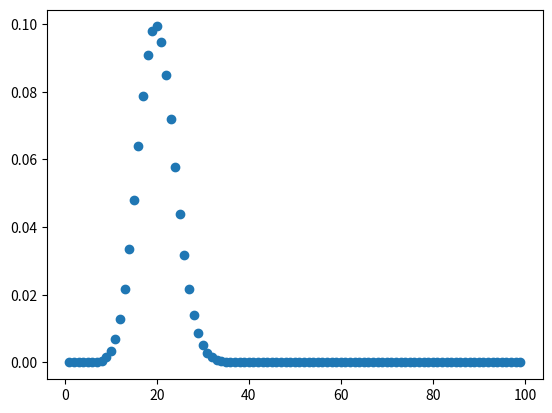

Source code (Python):
# Normal Distribution, Beta Distribution, Binomial Distribution
import math
import numpy as np


class NormalDistribution:
    def __init__(self,average=0,variance=1):
        self.mean = average
        self.variance = variance
        self.distribution = np.vectorize(self.distribution)

    def distribution(self,x=0):
        return (1./(self.variance*math.sqrt(math.pi*2.)))*math.exp(-(x-self.mean)**2/(2.*self.variance**2))

def N(x,average=0,variance=1):
    return (1./(variance*math.sqrt(math.pi*2.)))*math.exp(-(x-average)**2/(2.*variance**2))
N = np.vectorize(N)


class BetaDistribution:
    def __init__(self,alpha,beta):
        self.alpha = alpha
        self.beta = beta
        self.B = math.gamma(self.alpha)*math.gamma(self.beta)/math.gamma(self.beta+self.alpha)
        self.distribution = np.vectorize(self.distribution)
        self.mean = self.alpha/(self.alpha+self.beta)
        self.variance = self.alpha*self.beta/((self.alpha+self.beta)**2*(self.alpha+self.beta+1))

    def distribution(self,x):
        return (x**(self.alpha-1)*(1-x)**(self.beta-1))/self.B

def Beta(x,alpha,beta):
    B = math.gamma(alpha)*math.gamma(beta)/math.gamma(beta+alpha)
    return (x**alpha*(1-x)**beta)/B
Beta = np.vectorize(Beta)


class BinomialDistribution:
    def __init__(self,n,p):
        self.p = p
        self.n = n
        self.distribution = np.vectorize(self.distribution)
        self.mean = self.n*self.p
        self.variance = self.n*self.p*(1-self.p)

    def distribution(self,x):
        return math.factorial(self.n)/(math.factorial(x)*math.factorial(self.n-x)) * (self.p**x) * ((1-self.p)**(self.n-x))

def Bi(x,alpha,beta):
    return math.factorial(self.n)/(math.factorial(x)*math.factorial(self.n-x)) * (self.p**x) * ((1-self.p)**(self.n-x))
Bi = np.vectorize(Beta)


if __name__ == "__main__":
    import matplotlib.pyplot as plt
    Dis = BinomialDistribution(100,.2)
    X = np.array(list(range(1,100)))
    Y = Dis.distribution(X)
    plt.plot(X,Y,'o')
    plt.show()
